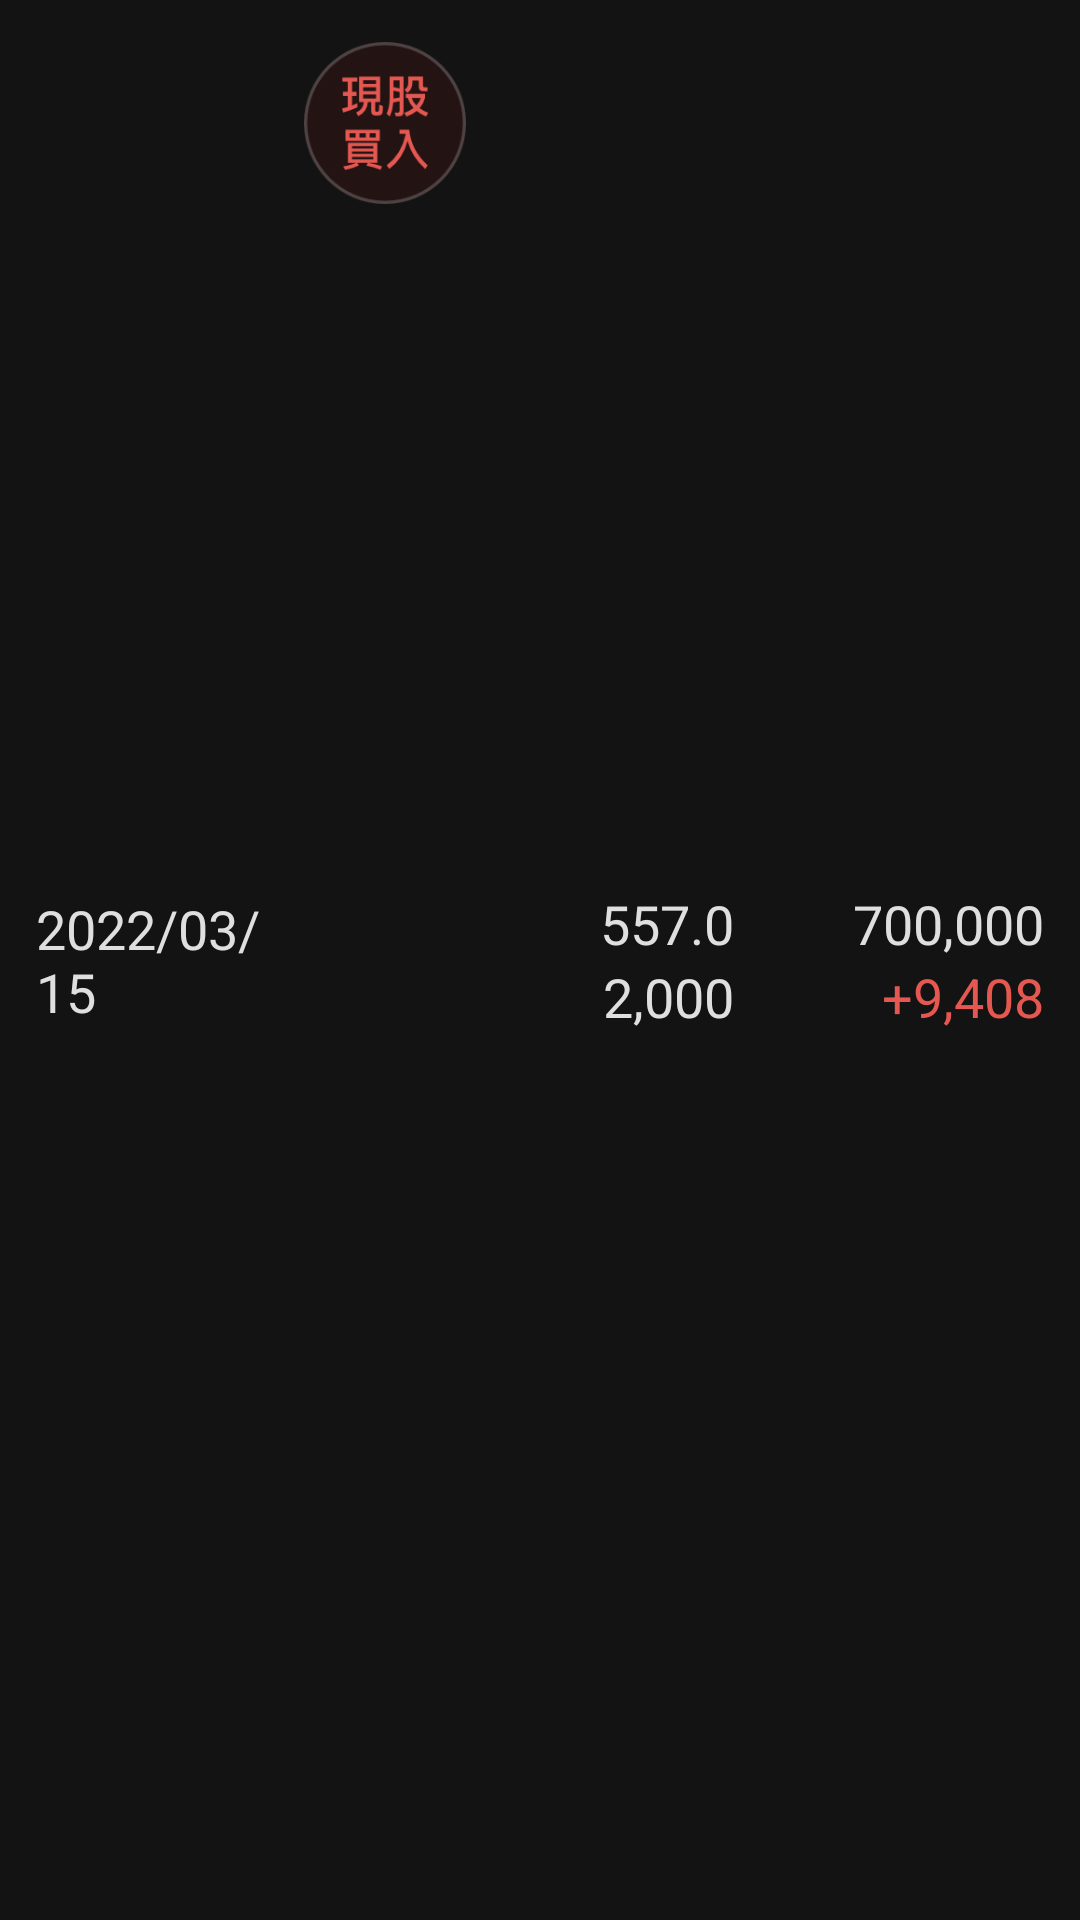

Write the Android layout XML for this screen, with the resource values it uses.
<!-- AndroidManifest.xml: application theme Theme.BottomNavigation -->
<!-- res/layout/adapter_stock_detail_item.xml -->
<?xml version="1.0" encoding="utf-8"?>
<LinearLayout
    xmlns:android="http://schemas.android.com/apk/res/android"
    xmlns:app="http://schemas.android.com/apk/res-auto"
    android:layout_width="match_parent"
    android:layout_height="wrap_content"
    android:orientation="vertical"
    android:background="@color/color_mainBackground"
    >

    <LinearLayout
        android:layout_width="match_parent"
        android:layout_height="match_parent"
        android:orientation="horizontal"
        android:padding="12dp">



        <LinearLayout
            android:layout_width="0dp"
            android:layout_weight="1.2"
            android:layout_height="wrap_content"
            android:orientation="vertical"
            android:layout_gravity="center"
            android:layout_marginEnd="8dp">

            <TextView
                android:id="@+id/dateTextView"
                android:layout_width="match_parent"
                android:layout_height="wrap_content"
                android:text="2022/03/15"
                android:textColor="@color/textColor_addTextWhite"
                android:textSize="18sp"/>



        </LinearLayout>

        <ImageView
            android:id="@+id/typeImage"
            android:layout_width="0dp"
            android:layout_weight=".8"
            android:layout_height="wrap_content"
            android:contentDescription="image"
            android:src="@drawable/type_stock_buy"
            android:layout_marginEnd="8dp"/>



        <LinearLayout
            android:layout_width="0dp"
            android:layout_weight="1.2"
            android:layout_height="wrap_content"
            android:orientation="vertical"
            android:layout_gravity="center"
            android:layout_marginEnd="8dp">

            <TextView
                android:id="@+id/stockPriceTextView"
                android:layout_width="match_parent"
                android:layout_height="wrap_content"
                android:text="557.0"
                android:textColor="@color/textColor_addTextWhite"
                android:textSize="18sp"
                android:gravity="right"/>

            <TextView
                android:id="@+id/stockSharesTextView"
                android:layout_width="match_parent"
                android:layout_height="wrap_content"
                android:text="2,000"
                android:textColor="@color/textColor_addTextWhite"
                android:textSize="18sp"
                android:gravity="right"/>

        </LinearLayout>

        <LinearLayout
            android:layout_width="0dp"
            android:layout_weight="1.4"
            android:layout_height="wrap_content"
            android:orientation="vertical"
            android:layout_gravity="center">

            <TextView
                android:id="@+id/stockProfitTextView"
                android:layout_width="match_parent"
                android:layout_height="wrap_content"
                android:text="700,000"
                android:textColor="@color/textColor_addTextWhite"
                android:textSize="18sp"
                android:gravity="right"/>

            <TextView
                android:id="@+id/stockProfitRatioTextView"
                android:layout_width="match_parent"
                android:layout_height="wrap_content"
                android:text="+9,408"
                android:textColor="@color/color_red"
                android:textSize="18sp"
                android:gravity="right"/>

        </LinearLayout>




    </LinearLayout>

    <View
        android:id="@+id/divideView"
        android:layout_width="match_parent"
        android:layout_height="1dp"
        android:background="@color/color_editTextUnderlineDarkGray"
        app:layout_constraintBottom_toBottomOf="parent"/>

</LinearLayout>
<!-- resources referenced by this layout -->
<resources>
  <color name="color_editTextUnderlineDarkGray">#292929</color>
  <color name="color_mainBackground">#131313</color>
  <color name="color_red">#E45851</color>
  <color name="textColor_addTextWhite">#DFDFDF</color>
  <!-- drawable type_stock_buy: png bitmap (drawable-hdpi, 7500 bytes) -->
  <style name="Theme.BottomNavigation" parent="Theme.MaterialComponents.DayNight.DarkActionBar">
          <item name="colorPrimary">@color/colorOnPrimary</item>
          <item name="colorPrimaryVariant">@color/colorOnPrimary</item>
          <item name="colorOnPrimary">@color/colorOnPrimary</item>
  
          
          <item name="android:statusBarColor" tools:targetApi="l">@color/color_mainBackground</item>
          
      </style>
  <color name="colorOnPrimary">#3391F2</color>
</resources>
